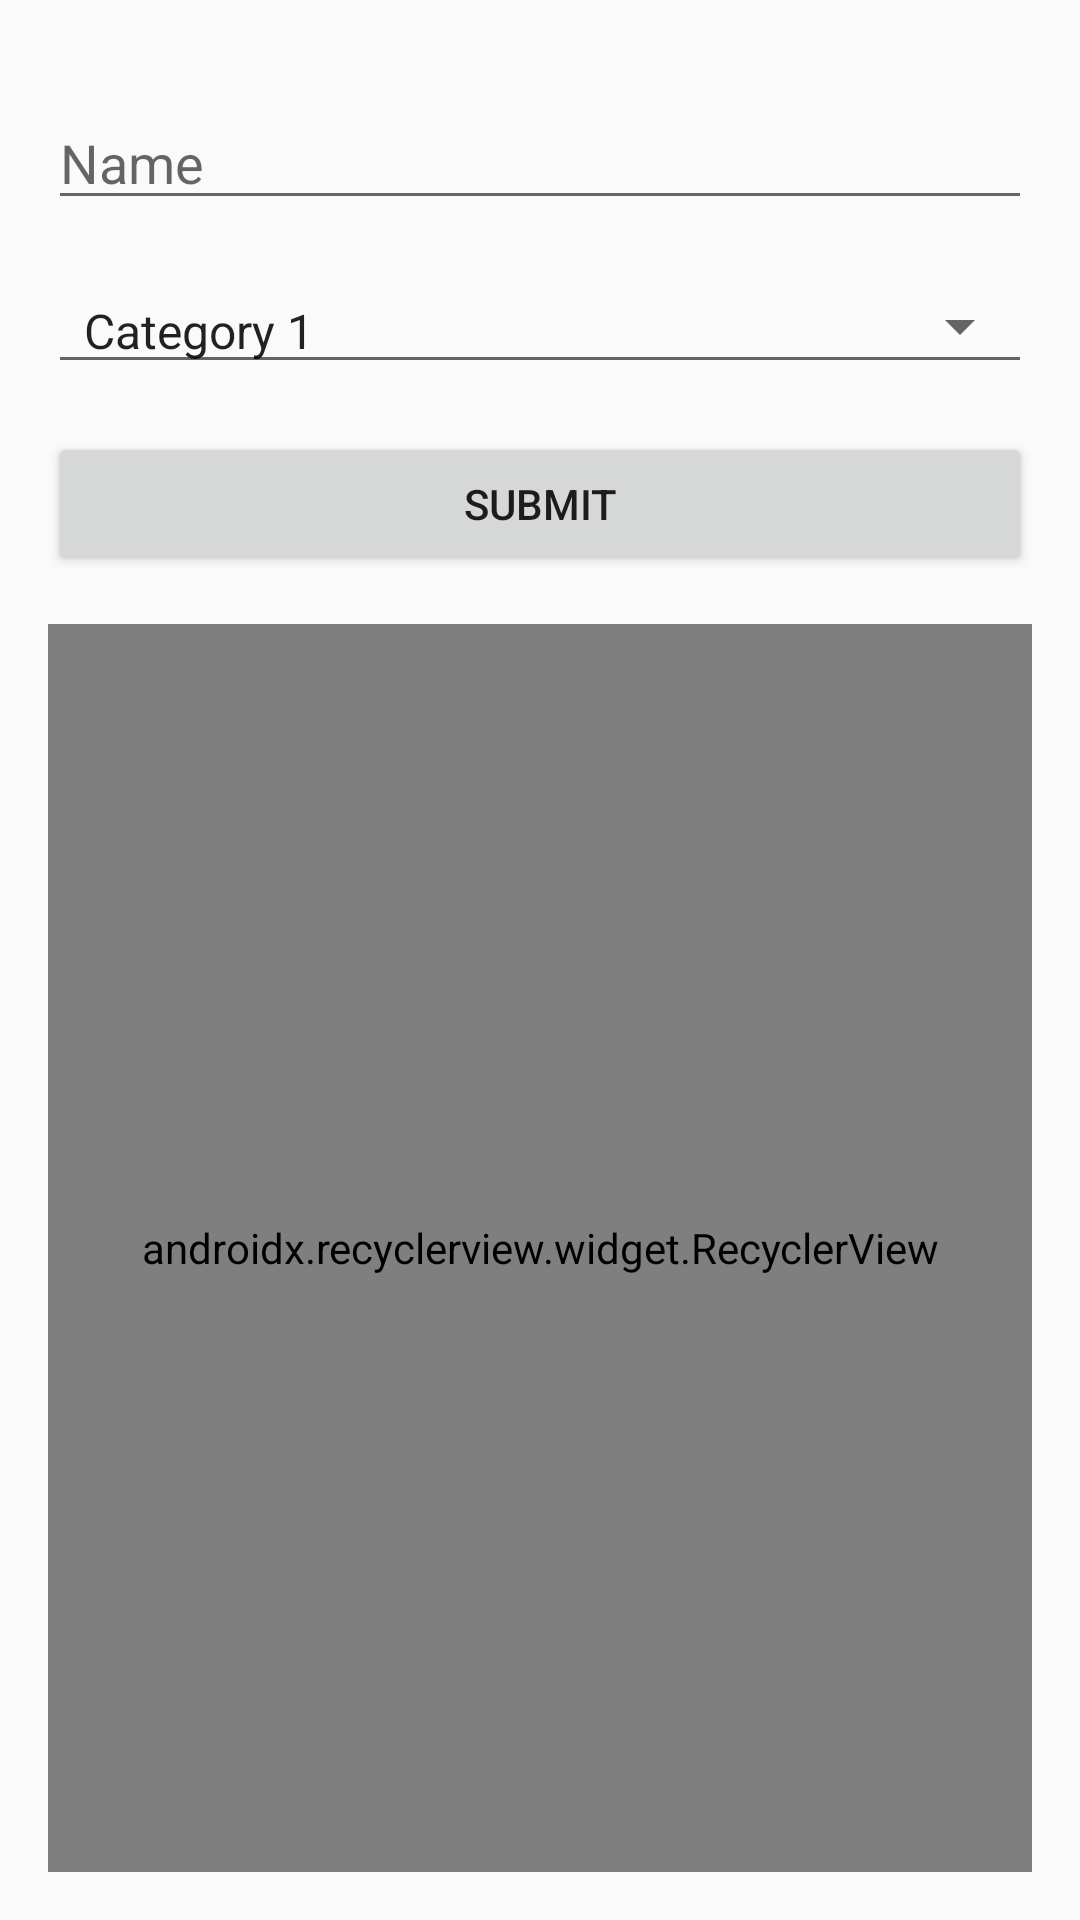

Reconstruct the res/layout file that produces this screen, plus the resources it refers to.
<!-- AndroidManifest.xml: application theme AppTheme -->
<!-- res/layout/fragment_second.xml -->
<?xml version="1.0" encoding="utf-8"?>
<RelativeLayout xmlns:android="http://schemas.android.com/apk/res/android"
    xmlns:tools="http://schemas.android.com/tools"
    xmlns:app="http://schemas.android.com/apk/res-auto"
    android:id="@+id/content_main"
    android:layout_width="match_parent"
    android:layout_height="match_parent"
    android:padding="16dp"
    tools:context="arcoiris.org.dragchaser2.SecondActivityFragment"
    tools:showIn="@layout/activity_second">

    

    <Spinner
        android:id="@+id/spinner"
        android:layout_width="match_parent"
        android:layout_height="wrap_content"
        android:layout_below="@+id/etName"
        android:layout_alignParentStart="true"
        android:layout_marginTop="16dp"
        android:entries="@array/data">
    </Spinner>

    <Button
        android:text="Submit"
        android:layout_width="match_parent"
        android:layout_height="wrap_content"
        android:layout_below="@+id/spinner"
        android:layout_centerHorizontal="true"
        android:layout_marginTop="16dp"
        android:id="@+id/bSubmit" />

    <android.support.v7.widget.RecyclerView
        app:layoutManager="android.support.v7.widget.LinearLayoutManager"
        android:layout_width="match_parent"
        android:layout_height="match_parent"
        android:layout_below="@+id/bSubmit"
        android:layout_centerHorizontal="true"
        android:layout_marginTop="16dp"
        android:id="@+id/rvCities" />

    <EditText
        android:layout_width="match_parent"
        android:layout_height="wrap_content"
        android:inputType="textPersonName"
        android:ems="10"
        android:layout_alignParentTop="true"
        android:layout_centerHorizontal="true"
        android:layout_marginTop="16dp"
        android:id="@+id/etName"
        android:hint="Name" />

</RelativeLayout>
<!-- res/layout/activity_second.xml (included above) -->
<?xml version="1.0" encoding="utf-8"?>
<android.support.design.widget.CoordinatorLayout xmlns:android="http://schemas.android.com/apk/res/android"
    xmlns:app="http://schemas.android.com/apk/res-auto"
    xmlns:tools="http://schemas.android.com/tools"
    android:layout_width="match_parent"
    android:layout_height="match_parent"
    android:fitsSystemWindows="true"
    android:id="@+id/clRoot"
    tools:context="arcoiris.org.dragchaser2.SecondActivity">

    <android.support.design.widget.AppBarLayout
        android:layout_width="match_parent"
        android:layout_height="wrap_content"
        android:theme="@style/AppTheme.AppBarOverlay">

        <android.support.v7.widget.Toolbar
            android:id="@+id/toolbar"
            android:layout_width="match_parent"
            android:layout_height="?attr/actionBarSize"
            android:background="?attr/colorPrimary"
            app:popupTheme="@style/AppTheme.PopupOverlay" />

    </android.support.design.widget.AppBarLayout>

    <include layout="@layout/content_second" />

    
        
        
        
        
        
        

</android.support.design.widget.CoordinatorLayout>
<!-- res/layout/content_second.xml (included above) -->
<fragment xmlns:android="http://schemas.android.com/apk/res/android"
    xmlns:app="http://schemas.android.com/apk/res-auto"
    xmlns:tools="http://schemas.android.com/tools"
    android:id="@+id/fragment"
    android:name="arcoiris.org.dragchaser2.SecondActivityFragment"
    android:layout_width="match_parent"
    android:layout_height="match_parent"
    app:layout_behavior="@string/appbar_scrolling_view_behavior"
    tools:layout="@layout/fragment_second" />
<!-- resources referenced by this layout -->
<resources>
  <string-array name="data">
          <item>Category 1</item>
          <item>Category 2</item>
          <item>Category 3</item>
      </string-array>
  <style name="AppTheme.AppBarOverlay" parent="ThemeOverlay.AppCompat.Dark.ActionBar" />
  <style name="AppTheme.PopupOverlay" parent="ThemeOverlay.AppCompat.Light" />
  <style name="AppTheme" parent="Theme.AppCompat.Light.NoActionBar">
          
          <item name="colorPrimary">@color/colorPrimary</item>
          <item name="colorPrimaryDark">@color/colorPrimaryDark</item>
          <item name="colorAccent">@color/colorAccent</item>
          <item name="android:spinnerStyle">@style/RobotoText</item>
      </style>
  <style name="RobotoText" parent="Base.Widget.AppCompat.Spinner.Underlined">
          <item name="android:fontFamily">sans-serif-condensed</item>
          <item name="android:textSize">16sp</item>
      </style>
  <!-- not gathered from this repository: default colours our renderer supplied (Android Studio template values) -->
  <color name="colorPrimary">#FF6200EE</color>
  <color name="colorPrimaryDark">#FF3700B3</color>
  <color name="colorAccent">#FF03DAC5</color>
</resources>
